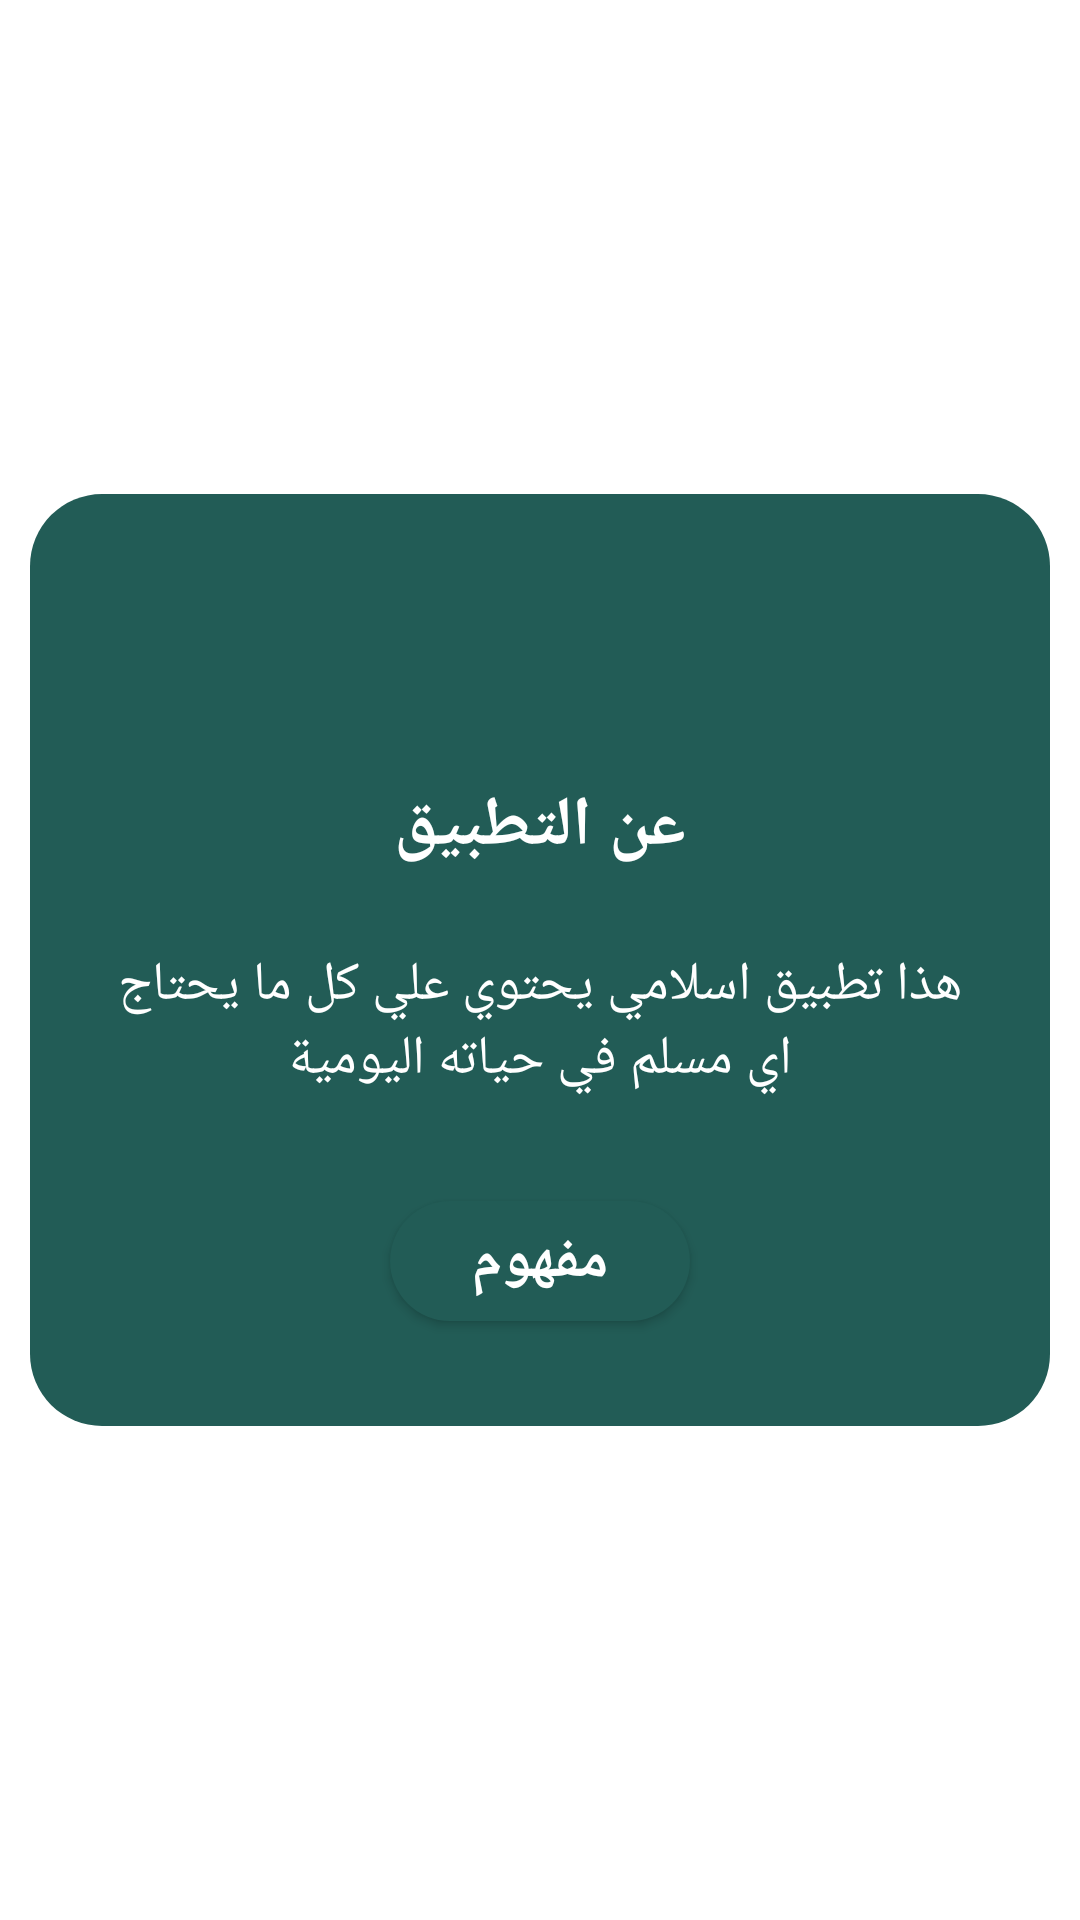

Produce the Android XML layout that renders to this screen, including the resource entries it uses.
<!-- AndroidManifest.xml: application theme Theme.Islamy -->
<!-- res/layout/dialog_layout.xml -->
<?xml version="1.0" encoding="utf-8"?>
<LinearLayout xmlns:android="http://schemas.android.com/apk/res/android"
    xmlns:app="http://schemas.android.com/apk/res-auto"
    android:orientation="vertical"
    android:padding="10dp"
    android:gravity="center"
    android:layout_width="match_parent"
    android:layout_height="match_parent">
    <LinearLayout
        android:layout_width="match_parent"
        android:layout_height="wrap_content"
        android:layout_gravity="center"
        android:background="@drawable/layout_bg"
        android:gravity="center"
        android:orientation="vertical">

        <ImageView
            android:layout_width="50dp"
            android:layout_height="50dp"
            android:layout_gravity="center"
            android:layout_marginTop="20dp"
            android:padding="2dp"
            android:src="@drawable/ic_baseline_info_24"
            app:tint="@color/white" />
        <TextView
            android:layout_width="wrap_content"
            android:layout_height="wrap_content"
            android:layout_marginTop="25dp"
            android:text="@string/aboutDialog"
            android:textStyle="bold"
            android:textSize="23sp"
            android:textColor="@color/white"/>
        <TextView
            android:layout_width="300dp"
            android:layout_height="wrap_content"
            android:layout_marginTop="25dp"
            android:text="@string/aboutDialogDes"
            android:gravity="center"
            android:layout_gravity="center"
            android:textSize="18sp"
            android:textColor="@color/white"/>
        <androidx.appcompat.widget.AppCompatButton
            android:id="@+id/dialog_btn"
            android:layout_width="100dp"
            android:layout_height="40dp"
            android:background="@drawable/button_style"
            android:elevation="8dp"
            android:layout_marginTop="35dp"
            android:layout_marginBottom="35dp"
            android:paddingLeft="20dp"
            android:paddingRight="20dp"
            android:text="@string/ok"
            android:textSize="20sp"
            android:textColor="@color/white"
            android:textStyle="bold"/>



    </LinearLayout>
</LinearLayout>
<!-- resources referenced by this layout -->
<resources>
  <color name="white">#FFFFFF</color>
  <!-- drawable button_style (drawable) -->
  <?xml version="1.0" encoding="utf-8"?>
  <shape xmlns:android="http://schemas.android.com/apk/res/android"
      android:shape="rectangle">
      <solid android:color="@color/app_Color"/>
      <corners android:radius="24dp"/>
  
  </shape>
  <!-- drawable layout_bg (drawable) -->
  <?xml version="1.0" encoding="utf-8"?>
  <shape xmlns:android="http://schemas.android.com/apk/res/android"
      android:shape="rectangle">
      <corners android:radius="24dp"/>
      <solid android:color="@color/ni"/>
  </shape>
  <string name="aboutDialog">عن التطبيق</string>
  <string name="aboutDialogDes">هذا تطبيق اسلامي يحتوي علي كل ما يحتاج اي مسلم في حياته اليومية</string>
  <string name="ok">مفهوم</string>
  <style name="Theme.Islamy" parent="Theme.MaterialComponents.Light.NoActionBar">
          
          <item name="colorPrimary">@color/purple_500</item>
          <item name="android:textColorPrimary">#FFFFFF</item>
          <item name="colorPrimaryVariant">@color/purple_700</item>
          <item name="colorOnPrimary">@color/white</item>
          
          <item name="colorSecondary">@color/teal_200</item>
          <item name="colorSecondaryVariant">@color/teal_700</item>
          <item name="colorOnSecondary">@color/black</item>
          
          <item name="android:statusBarColor" tools:targetApi="l">?attr/colorPrimaryVariant</item>
          
      </style>
  <color name="app_Color">#225C56</color>
  <color name="ni">#225C56</color>
  <color name="purple_500">#225C56</color>
  <color name="purple_700">#4D225C56</color>
  <color name="teal_200">#3BA89D</color>
  <color name="teal_700">#FF018786</color>
  <color name="black">#FF000000</color>
</resources>
